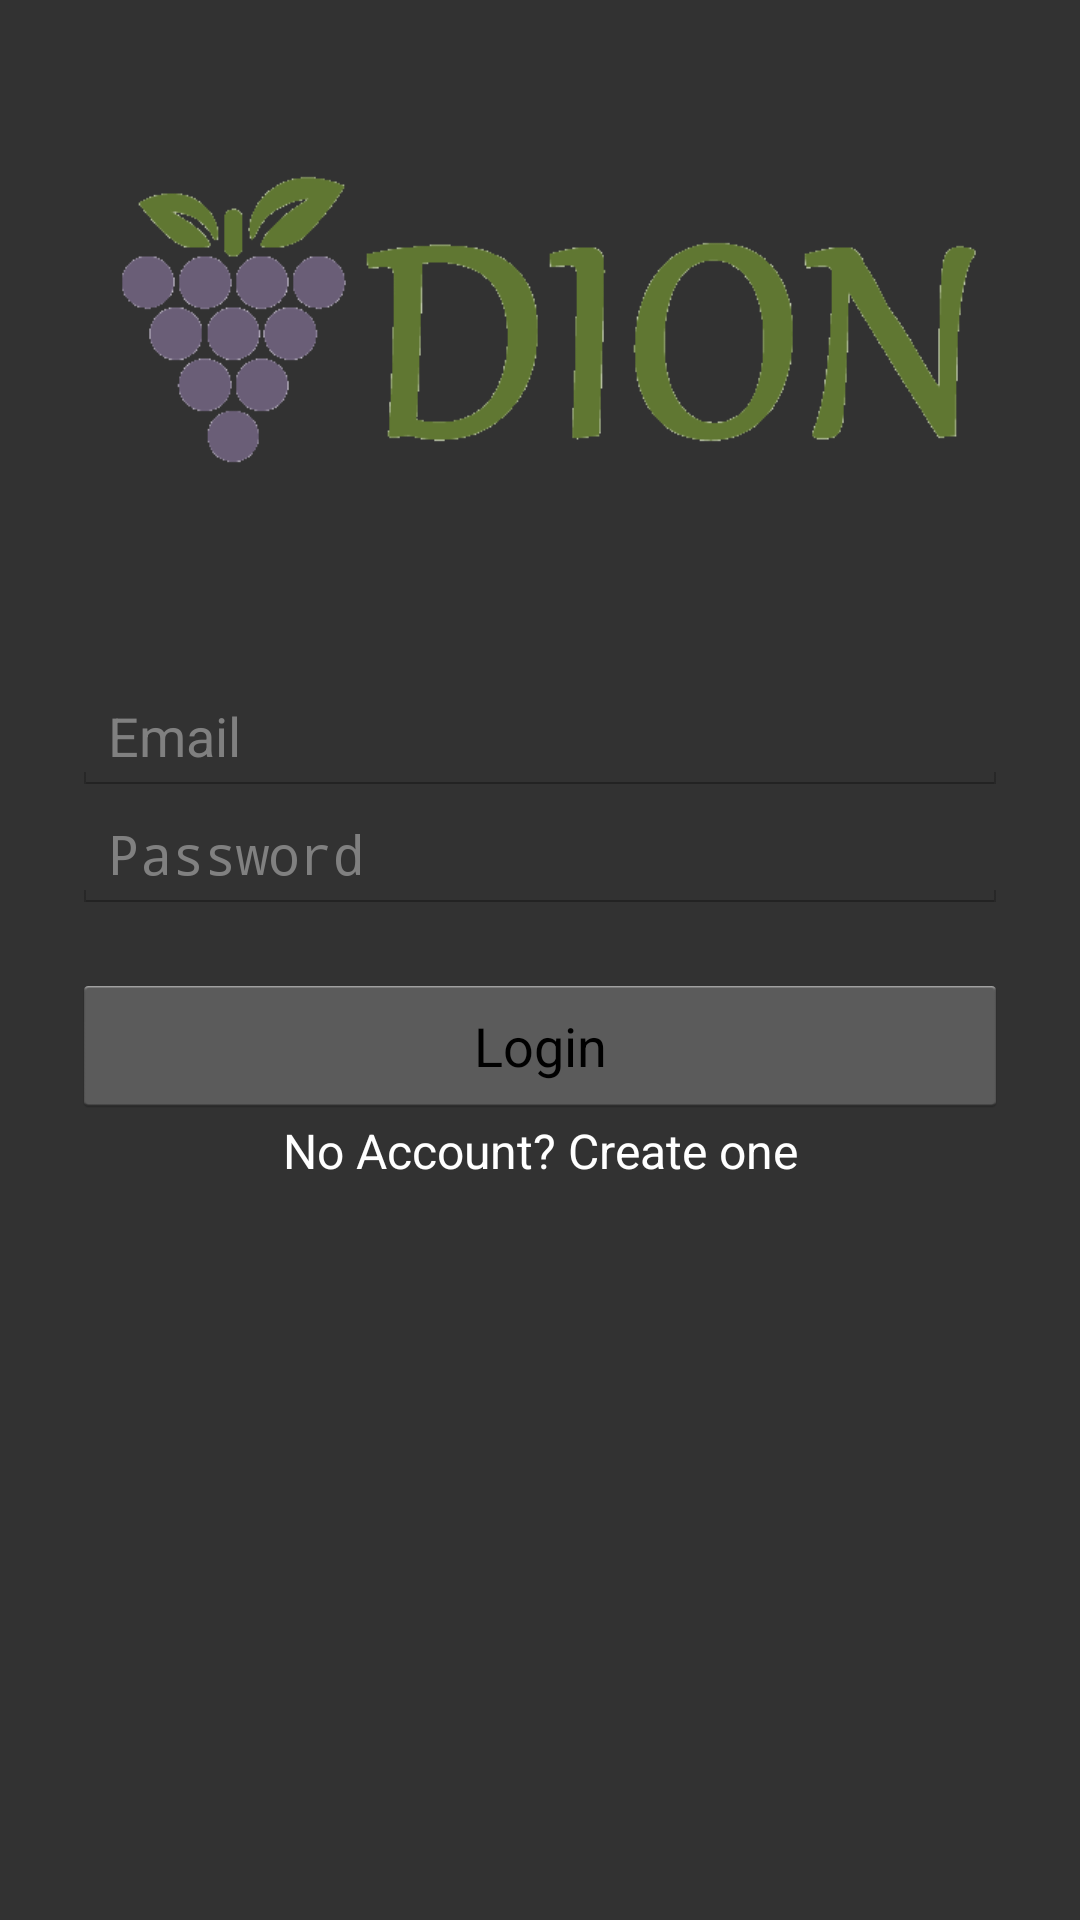

Reconstruct the res/layout file that produces this screen, plus the resources it refers to.
<!-- AndroidManifest.xml: application theme AppTheme -->
<!-- res/layout/activity_login.xml -->
<?xml version="1.0" encoding="utf-8"?>
<ScrollView xmlns:android="http://schemas.android.com/apk/res/android"
    android:layout_width="fill_parent"
    android:layout_height="fill_parent"
    android:fitsSystemWindows="true"
    android:background="@color/colorActivityLogin">

    <LinearLayout
        android:layout_width="match_parent"
        android:layout_height="wrap_content"
        android:orientation="vertical"
        android:paddingLeft="24dp"
        android:paddingRight="24dp"
        android:paddingTop="56dp">

        <ImageView
            android:layout_width="match_parent"
            android:layout_height="100dp"
            android:layout_gravity="center_horizontal"
            android:layout_marginBottom="70sp"
            android:src="@drawable/logo" />

        
        <EditText
            android:id="@+id/etEmail"
            android:layout_width="match_parent"
            android:layout_height="wrap_content"
            android:ems="10"
            android:hint="@string/email"
            android:textColor="@color/colorWhite"
            android:inputType="textEmailAddress"
            />

        <EditText
            android:id="@+id/etPassword"
            android:layout_width="match_parent"
            android:layout_height="wrap_content"
            android:ems="10"
            android:hint="@string/password"
            android:inputType="textPassword"
            android:textColor="@color/colorWhite"
            android:layout_marginBottom="20sp"
            />

        <Button
            android:id="@+id/bLogin"
            android:layout_width="match_parent"
            android:layout_height="wrap_content"
            android:text="@string/login"
            />

        <TextView
            android:id="@+id/tvSignUp"
            android:layout_width="fill_parent"
            android:layout_height="wrap_content"
            android:layout_marginBottom="24sp"
            android:gravity="center"
            android:text="@string/noAccount"
            android:textColor="@color/colorWhite"
            android:textSize="16sp" />

    </LinearLayout>
</ScrollView>
<!-- resources referenced by this layout -->
<resources>
  <color name="colorActivityLogin">#323232</color>
  <color name="colorWhite">#FFFFFF</color>
  <!-- drawable logo: png bitmap (drawable, 10462 bytes) -->
  <string name="email" translatable="false">Email</string>
  <string name="login">Login</string>
  <string name="noAccount">No Account? Create one</string>
  <string name="password">Password</string>
  <style name="AppTheme" parent="android:Theme.Holo.Light.DarkActionBar">
          
      </style>
</resources>
